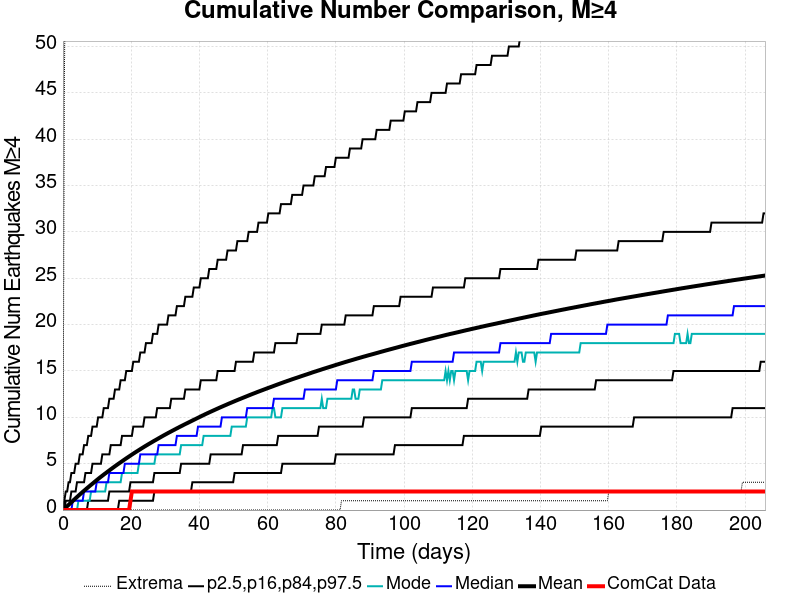

The file beside this chart, header and first rows:
Time (days), ComCat Data, Simulation Mean, Simulation Median, Simulation Mode, Simulation Minimum, Simulation Maximum, 2.5 %-ile, 16 %-ile, 84 %-ile, 97.5 %-ile
0.0, 0.0, 0.0, 0.0, 0.0, 0.0, 0.0, 0.0, 0.0, 0.0, 0.0
0.4125, 0.0, 0.1337, 0.0, 0.0, 0.0, 46.0, 0.0, 0.0, 0.0, 1.0
0.8249, 0.0, 0.2734, 0.0, 0.0, 0.0, 63.0, 0.0, 0.0, 1.0, 2.0
1.237, 0.0, 0.4165, 0.0, 0.0, 0.0, 72.0, 0.0, 0.0, 1.0, 2.0
1.65, 0.0, 0.5575, 0.0, 0.0, 0.0, 79.0, 0.0, 0.0, 1.0, 3.0
2.062, 0.0, 0.6995, 0.0, 0.0, 0.0, 90.0, 0.0, 0.0, 1.0, 3.0
2.475, 0.0, 0.8418, 0.0, 0.0, 0.0, 95.0, 0.0, 0.0, 2.0, 4.0
2.887, 0.0, 0.9854, 1.0, 0.0, 0.0, 104.0, 0.0, 0.0, 2.0, 4.0
3.3, 0.0, 1.127, 1.0, 0.0, 0.0, 109.0, 0.0, 0.0, 2.0, 4.0
3.712, 0.0, 1.267, 1.0, 0.0, 0.0, 113.0, 0.0, 0.0, 2.0, 5.0
4.125, 0.0, 1.405, 1.0, 0.0, 0.0, 116.0, 0.0, 0.0, 3.0, 5.0
4.537, 0.0, 1.545, 1.0, 1.0, 0.0, 118.0, 0.0, 0.0, 3.0, 5.0
4.949, 0.0, 1.682, 1.0, 1.0, 0.0, 122.0, 0.0, 0.0, 3.0, 6.0
5.362, 0.0, 1.818, 1.0, 1.0, 0.0, 128.0, 0.0, 0.0, 3.0, 6.0
5.774, 0.0, 1.952, 1.0, 1.0, 0.0, 133.0, 0.0, 0.0, 3.0, 6.0
6.187, 0.0, 2.081, 2.0, 1.0, 0.0, 137.0, 0.0, 0.0, 3.0, 7.0
6.599, 0.0, 2.21, 2.0, 1.0, 0.0, 138.0, 0.0, 0.0, 4.0, 7.0
7.012, 0.0, 2.341, 2.0, 1.0, 0.0, 140.0, 0.0, 0.0, 4.0, 7.0
7.424, 0.0, 2.469, 2.0, 1.0, 0.0, 145.0, 0.0, 1.0, 4.0, 8.0
7.837, 0.0, 2.598, 2.0, 1.0, 0.0, 146.0, 0.0, 1.0, 4.0, 8.0
8.249, 0.0, 2.722, 2.0, 2.0, 0.0, 146.0, 0.0, 1.0, 4.0, 8.0
8.662, 0.0, 2.846, 2.0, 2.0, 0.0, 148.0, 0.0, 1.0, 5.0, 9.0
9.074, 0.0, 2.972, 2.0, 2.0, 0.0, 149.0, 0.0, 1.0, 5.0, 9.0
9.486, 0.0, 3.099, 2.0, 2.0, 0.0, 150.0, 0.0, 1.0, 5.0, 9.0
9.899, 0.0, 3.225, 3.0, 2.0, 0.0, 150.0, 0.0, 1.0, 5.0, 9.0
10.31, 0.0, 3.348, 3.0, 2.0, 0.0, 151.0, 0.0, 1.0, 5.0, 10.0
10.72, 0.0, 3.472, 3.0, 2.0, 0.0, 151.0, 0.0, 1.0, 5.0, 10.0
11.14, 0.0, 3.59, 3.0, 2.0, 0.0, 156.0, 0.0, 1.0, 5.0, 10.0
11.55, 0.0, 3.705, 3.0, 2.0, 0.0, 156.0, 0.0, 1.0, 6.0, 10.0
11.96, 0.0, 3.823, 3.0, 2.0, 0.0, 158.0, 0.0, 1.0, 6.0, 11.0
12.37, 0.0, 3.936, 3.0, 2.0, 0.0, 164.0, 0.0, 1.0, 6.0, 11.0
12.79, 0.0, 4.05, 3.0, 3.0, 0.0, 166.0, 0.0, 1.0, 6.0, 11.0
13.2, 0.0, 4.167, 3.0, 3.0, 0.0, 167.0, 0.0, 1.0, 6.0, 11.0
13.61, 0.0, 4.28, 4.0, 3.0, 0.0, 172.0, 0.0, 2.0, 6.0, 12.0
14.02, 0.0, 4.392, 4.0, 3.0, 0.0, 178.0, 0.0, 2.0, 7.0, 12.0
14.44, 0.0, 4.504, 4.0, 3.0, 0.0, 180.0, 0.0, 2.0, 7.0, 12.0
14.85, 0.0, 4.615, 4.0, 3.0, 0.0, 184.0, 0.0, 2.0, 7.0, 12.0
15.26, 0.0, 4.727, 4.0, 3.0, 0.0, 188.0, 0.0, 2.0, 7.0, 13.0
15.67, 0.0, 4.835, 4.0, 3.0, 0.0, 191.0, 0.0, 2.0, 7.0, 13.0
16.09, 0.0, 4.944, 4.0, 3.0, 0.0, 195.0, 0.0, 2.0, 7.0, 13.0
16.5, 0.0, 5.049, 4.0, 3.0, 0.0, 195.0, 1.0, 2.0, 7.0, 13.0
16.91, 0.0, 5.152, 4.0, 3.0, 0.0, 195.0, 1.0, 2.0, 7.0, 14.0
17.32, 0.0, 5.259, 4.0, 4.0, 0.0, 196.0, 1.0, 2.0, 8.0, 14.0
17.74, 0.0, 5.367, 4.0, 4.0, 0.0, 197.0, 1.0, 2.0, 8.0, 14.0
18.15, 0.0, 5.471, 5.0, 4.0, 0.0, 198.0, 1.0, 2.0, 8.0, 14.0
18.56, 0.0, 5.575, 5.0, 4.0, 0.0, 200.0, 1.0, 2.0, 8.0, 15.0
18.97, 0.0, 5.675, 5.0, 4.0, 0.0, 200.0, 1.0, 2.0, 8.0, 15.0
19.39, 0.0, 5.777, 5.0, 4.0, 0.0, 202.0, 1.0, 2.0, 8.0, 15.0
19.8, 1.0, 5.879, 5.0, 4.0, 0.0, 204.0, 1.0, 3.0, 8.0, 15.0
20.21, 2.0, 5.98, 5.0, 4.0, 0.0, 207.0, 1.0, 3.0, 8.0, 15.0
20.62, 2.0, 6.082, 5.0, 4.0, 0.0, 208.0, 1.0, 3.0, 9.0, 16.0
21.04, 2.0, 6.181, 5.0, 4.0, 0.0, 212.0, 1.0, 3.0, 9.0, 16.0
21.45, 2.0, 6.277, 5.0, 4.0, 0.0, 213.0, 1.0, 3.0, 9.0, 16.0
21.86, 2.0, 6.372, 5.0, 4.0, 0.0, 213.0, 1.0, 3.0, 9.0, 16.0
22.27, 2.0, 6.47, 5.0, 5.0, 0.0, 217.0, 1.0, 3.0, 9.0, 16.0
22.69, 2.0, 6.565, 6.0, 5.0, 0.0, 222.0, 1.0, 3.0, 9.0, 17.0
23.1, 2.0, 6.661, 6.0, 5.0, 0.0, 224.0, 1.0, 3.0, 9.0, 17.0
23.51, 2.0, 6.755, 6.0, 5.0, 0.0, 225.0, 1.0, 3.0, 9.0, 17.0
23.92, 2.0, 6.85, 6.0, 5.0, 0.0, 226.0, 1.0, 3.0, 10.0, 17.0
24.33, 2.0, 6.94, 6.0, 5.0, 0.0, 227.0, 1.0, 3.0, 10.0, 18.0
... 440 more rows
